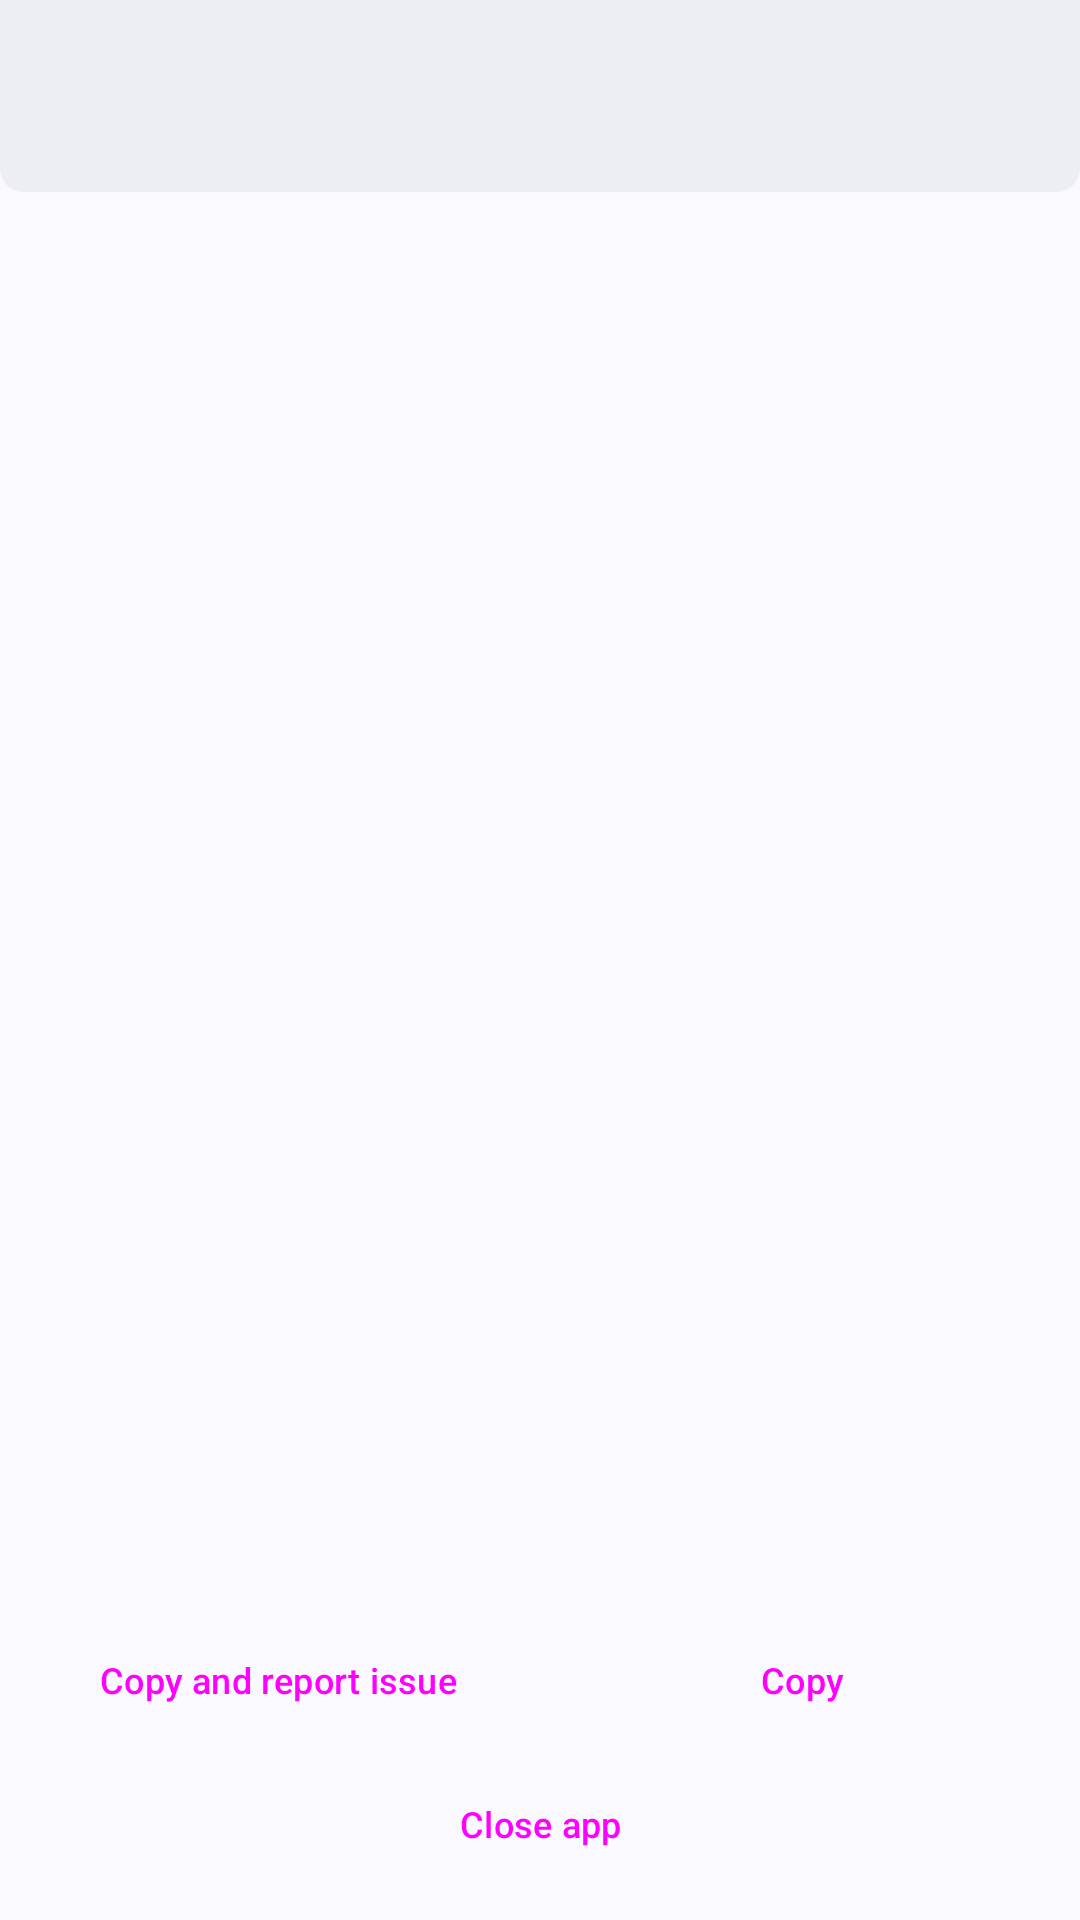

The Android layout XML behind this screen, and the referenced resources:
<!-- AndroidManifest.xml: application theme AppTheme -->
<!-- res/layout/activity_crash.xml -->
<?xml version="1.0" encoding="utf-8"?>
<androidx.coordinatorlayout.widget.CoordinatorLayout xmlns:android="http://schemas.android.com/apk/res/android"
  xmlns:app="http://schemas.android.com/apk/res-auto"
  android:layout_width="match_parent"
  android:layout_height="match_parent"
  android:background="?attr/colorSurface">

  <com.google.android.material.appbar.AppBarLayout
    android:id="@+id/app_bar"
    android:layout_width="match_parent"
    android:layout_height="wrap_content"
    android:background="@drawable/shape_toolbar"
    app:layout_behavior="com.google.android.material.appbar.AppBarLayout$Behavior">

    <com.google.android.material.appbar.MaterialToolbar
      android:id="@+id/toolbar"
      android:layout_width="match_parent"
      android:layout_height="wrap_content" />

  </com.google.android.material.appbar.AppBarLayout>

  <androidx.constraintlayout.widget.ConstraintLayout
    android:id="@+id/main_content"
    android:layout_width="match_parent"
    android:layout_height="match_parent"
    app:layout_behavior="@string/appbar_scrolling_view_behavior">

    <ScrollView
      android:id="@+id/error_container"
      android:layout_width="0dp"
      android:layout_height="0dp"
      app:layout_constraintTop_toTopOf="parent"
      app:layout_constraintStart_toStartOf="parent"
      app:layout_constraintEnd_toEndOf="parent"
      app:layout_constraintBottom_toTopOf="@id/btn_copy_and_report">

      <HorizontalScrollView
        android:layout_width="match_parent"
        android:layout_height="match_parent">

        <TextView
          android:id="@+id/tv_error"
          android:layout_width="wrap_content"
          android:layout_height="wrap_content"
          android:paddingEnd="10dp"
          android:textAppearance="?textAppearanceBodyLarge"
          android:paddingStart="10dp"
          android:textIsSelectable="true" />

      </HorizontalScrollView>

    </ScrollView>

    <Button
      android:id="@+id/btn_copy_and_report"
      android:layout_width="0dp"
      android:layout_height="wrap_content"
      android:layout_marginStart="8dp"
      android:textSize="12sp"
      android:layout_weight="1.0"
      android:text="@string/copy_and_report_issue"
      app:layout_constraintStart_toStartOf="parent"
      app:layout_constraintEnd_toStartOf="@id/btn_copy"
      app:layout_constraintBottom_toTopOf="@id/btn_close_app"
      app:layout_constraintTop_toBottomOf="@id/error_container"
      style="@style/Widget.Material3.Button.OutlinedButton" />

    <Button
      android:id="@+id/btn_copy"
      android:layout_width="0dp"
      android:layout_height="wrap_content"
      android:layout_marginStart="5dp"
      android:layout_marginEnd="8dp"
      android:textSize="12sp"
      android:text="@string/copy"
      app:layout_constraintStart_toEndOf="@id/btn_copy_and_report"
      app:layout_constraintEnd_toEndOf="parent"
      app:layout_constraintBottom_toTopOf="@id/btn_close_app"
      app:layout_constraintTop_toBottomOf="@id/error_container"
      style="@style/Widget.Material3.Button" />

    <Button
      android:id="@+id/btn_close_app"
      android:layout_width="0dp"
      android:layout_height="wrap_content"
      android:layout_marginStart="8dp"
      android:layout_marginEnd="8dp"
      android:layout_marginBottom="8dp"
      android:textSize="12sp"
      android:text="@string/close_app"
      app:layout_constraintBottom_toBottomOf="parent"
      app:layout_constraintTop_toBottomOf="@id/btn_copy_and_report"
      app:layout_constraintStart_toStartOf="parent"
      app:layout_constraintEnd_toEndOf="parent"
      style="@style/Widget.Material3.Button.OutlinedButton" />

  </androidx.constraintlayout.widget.ConstraintLayout>

</androidx.coordinatorlayout.widget.CoordinatorLayout>
<!-- resources referenced by this layout -->
<resources>
  <string name="close_app">Close app</string>
  <string name="copy">Copy</string>
  <string name="copy_and_report_issue">Copy and report issue</string>
  <color name="md_theme_primary">#445E91</color>
  <color name="md_theme_onPrimary">#FFFFFF</color>
  <color name="md_theme_primaryContainer">#D8E2FF</color>
  <color name="md_theme_onPrimaryContainer">#001A41</color>
  <color name="md_theme_secondary">#575E71</color>
  <color name="md_theme_onSecondary">#FFFFFF</color>
  <color name="md_theme_secondaryContainer">#DBE2F9</color>
  <color name="md_theme_onSecondaryContainer">#141B2C</color>
  <color name="md_theme_tertiary">#715573</color>
  <color name="md_theme_onTertiary">#FFFFFF</color>
  <color name="md_theme_tertiaryContainer">#FBD7FC</color>
  <color name="md_theme_onTertiaryContainer">#29132D</color>
  <color name="md_theme_error">#BA1A1A</color>
  <color name="md_theme_onError">#FFFFFF</color>
  <color name="md_theme_errorContainer">#FFDAD6</color>
  <color name="md_theme_onErrorContainer">#410002</color>
  <color name="md_theme_onBackground">#1A1B20</color>
  <color name="md_theme_surface">#F9F9FF</color>
  <color name="md_theme_onSurface">#1A1B20</color>
  <color name="md_theme_surfaceVariant">#E1E2EC</color>
  <color name="md_theme_onSurfaceVariant">#44474F</color>
  <color name="md_theme_outline">#74777F</color>
  <color name="md_theme_outlineVariant">#C4C6D0</color>
  <color name="md_theme_inverseSurface">#2F3036</color>
  <color name="md_theme_inverseOnSurface">#F0F0F7</color>
  <color name="md_theme_inversePrimary">#ADC6FF</color>
  <color name="md_theme_primaryFixed">#D8E2FF</color>
  <color name="md_theme_onPrimaryFixed">#001A41</color>
  <color name="md_theme_primaryFixedDim">#ADC6FF</color>
  <color name="md_theme_onPrimaryFixedVariant">#2B4678</color>
  <color name="md_theme_secondaryFixed">#DBE2F9</color>
  <color name="md_theme_onSecondaryFixed">#141B2C</color>
  <color name="md_theme_secondaryFixedDim">#BFC6DC</color>
  <color name="md_theme_onSecondaryFixedVariant">#3F4759</color>
  <color name="md_theme_tertiaryFixed">#FBD7FC</color>
  <color name="md_theme_onTertiaryFixed">#29132D</color>
  <color name="md_theme_tertiaryFixedDim">#DEBCDF</color>
  <color name="md_theme_onTertiaryFixedVariant">#583E5B</color>
  <color name="md_theme_surfaceDim">#D9D9E0</color>
  <color name="md_theme_surfaceBright">#F9F9FF</color>
  <color name="md_theme_surfaceContainerLowest">#FFFFFF</color>
  <color name="md_theme_surfaceContainerLow">#F3F3FA</color>
  <color name="md_theme_surfaceContainer">#EDEDF4</color>
  <color name="md_theme_surfaceContainerHigh">#E8E7EE</color>
  <color name="md_theme_surfaceContainerHighest">#E2E2E9</color>
  <style name="AboutLibrariesSubTypoStyle" parent="AboutLibrariesStyle">
          <item name="aboutLibrariesCardBackground">?attr/colorSurfaceContainerLow</item>
      </style>
  <style name="Widget.SubTypo.Chip" parent="Widget.Material3.Chip.Filter">
          <item name="chipBackgroundColor">?attr/colorSurface</item>
      </style>
  <style name="ThemeOverlay.SubTypo.MaterialAlertDialog" parent="ThemeOverlay.Material3.MaterialAlertDialog">
          <item name="alertDialogStyle">@style/MaterialAlertDialog.SubTypo</item>
          
          <item name="android:windowIsFloating">true</item>
      </style>
  <style name="AppTheme.SwitchPreference" parent="Preference.SwitchPreference.Material">
          <item name="android:widgetLayout">@layout/layout_material_switch_style</item>
      </style>
  <style name="Widget.SubTypo.BottomSheet.Modal" parent="Widget.Material3.BottomSheet.Modal">
          <item name="shapeAppearance">@style/ShapeAppearance.SubTypo.LargeComponent</item>
      </style>
  <style name="ShapeAppearance.SubTypo.LargeComponent" parent="ShapeAppearance.Material3.LargeComponent">
          <item name="cornerFamily">rounded</item>
          <item name="cornerSize">24dp</item>
      </style>
  <dimen name="padding_medium">16dp</dimen>
  <dimen name="padding_small">5dp</dimen>
</resources>
